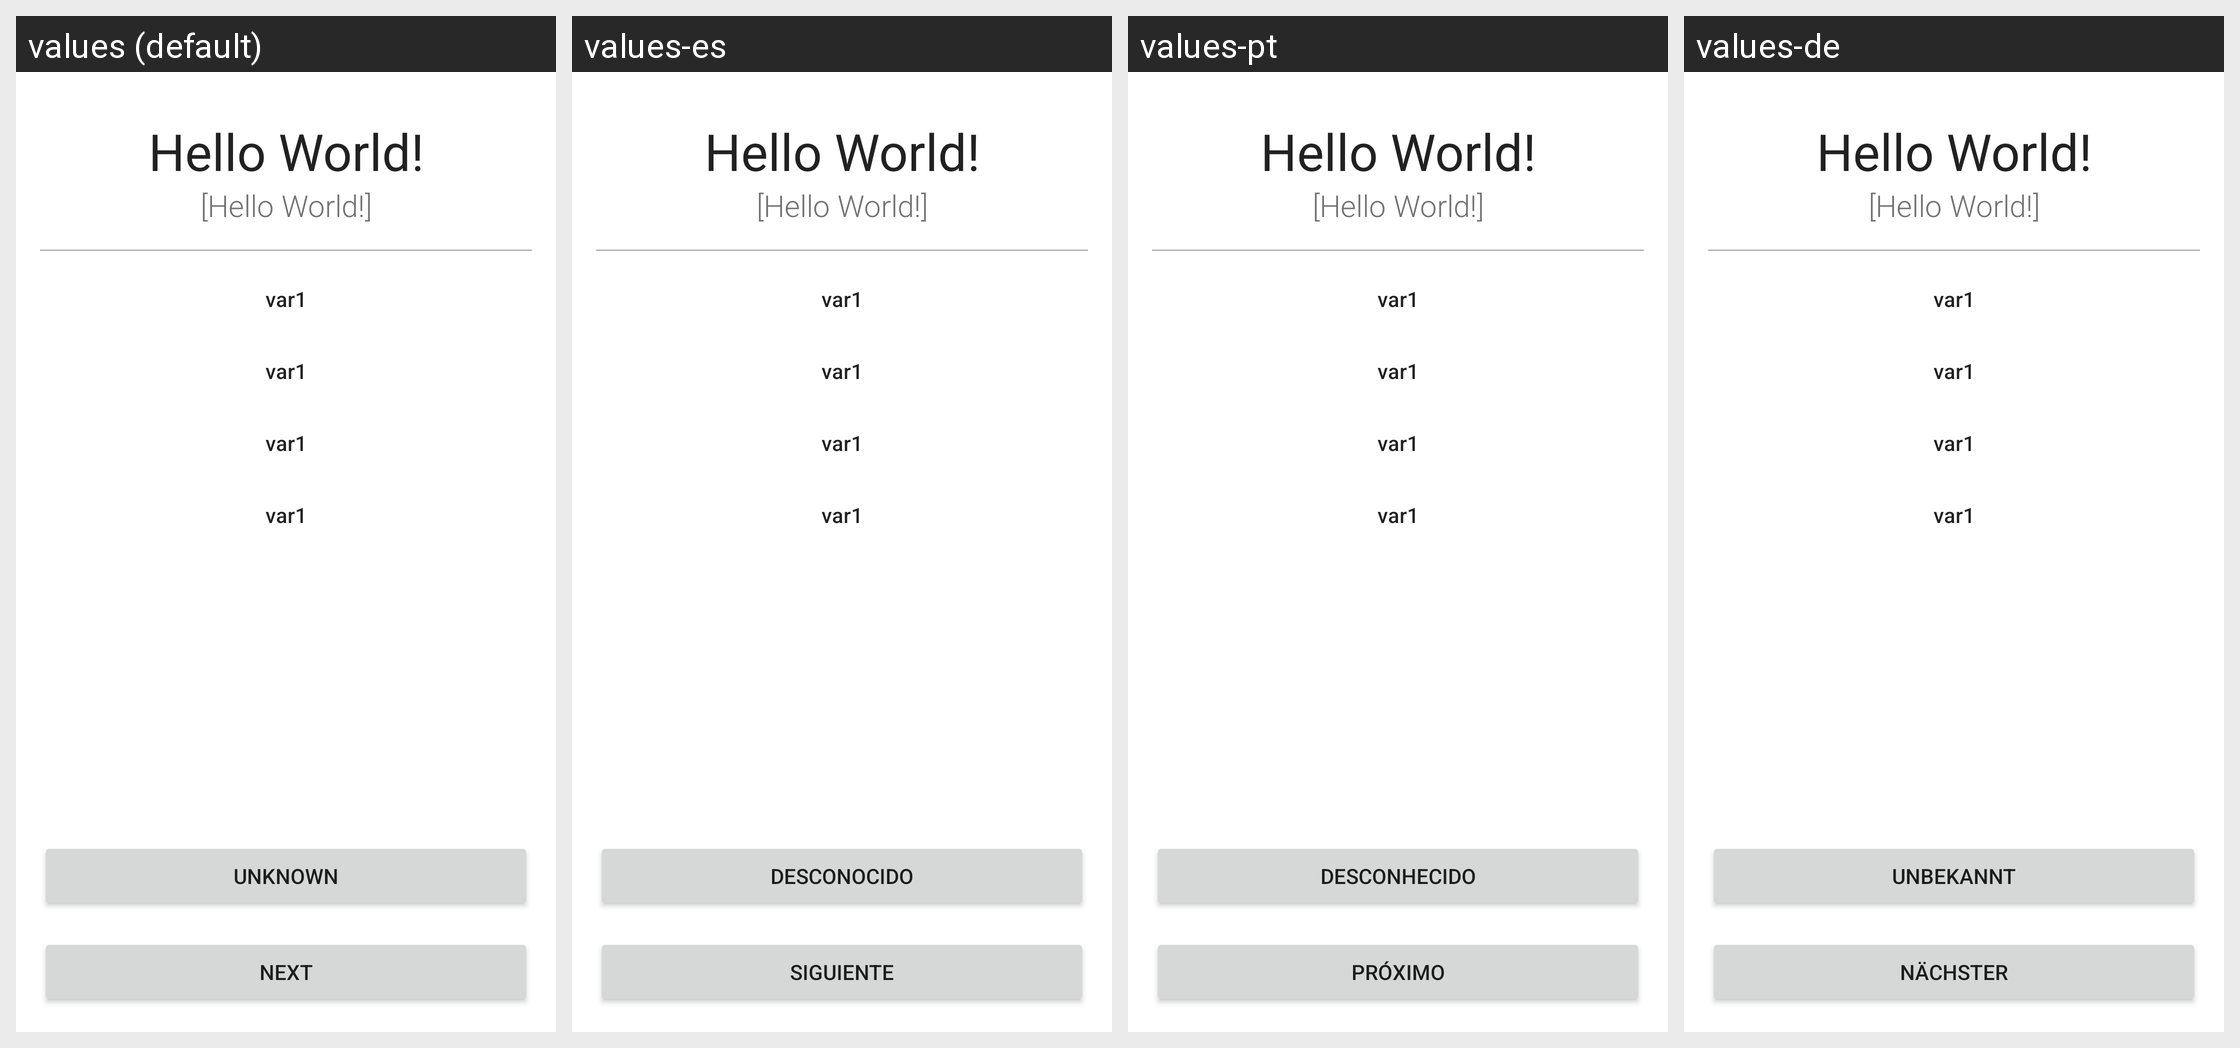

Here is an Android app screen in its default locale and in the app's own translations. Write out the translated-string differences for the strings that appear on this screen.
Android screen res/layout/fragment_check_translate.xml rendered under 4 locales, left to right: values (default), values-es, values-pt, values-de. Device: Nexus 5 (rendered at 1080×1920; each locale shown at half size, 540×960, under a caption strip naming it); theme AppTheme.
Other locales in the repository, not shown: values-bn, values-en, values-fi, values-fr, values-it, values-ja, values-ko, values-nl, values-ru, values-zh-rCN, values-zh-rTW.
Strings drawn on this screen, with the default value and each locale's value (text and hints the layout hard-codes, and strings that could not be matched under every locale, appear in the picture but are not listed):

checkTranslate_button_unknown
  values: UNKNOWN
  values-es: DESCONOCIDO
  values-pt: DESCONHECIDO
  values-de: UNBEKANNT

checkTranslate_button_next
  values: NEXT
  values-es: SIGUIENTE
  values-pt: PRÓXIMO
  values-de: NÄCHSTER
